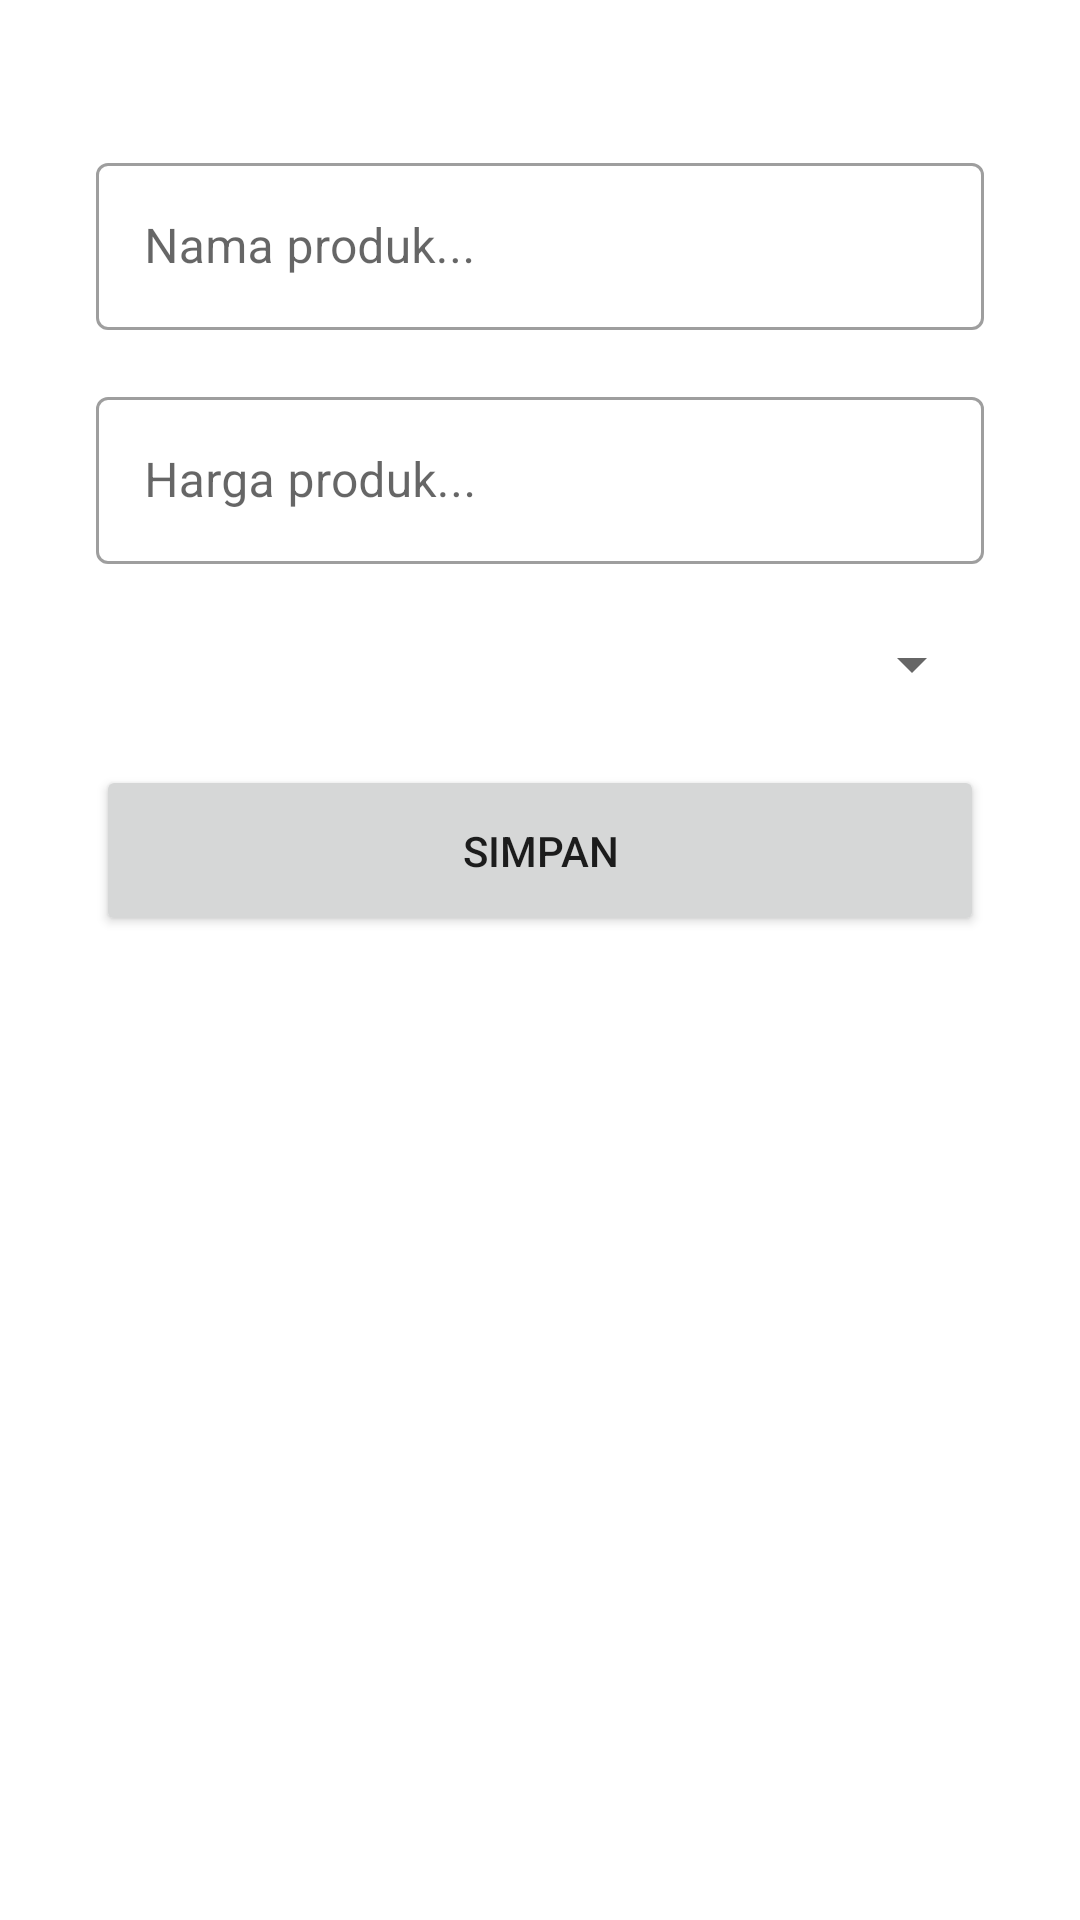

Produce the Android XML layout that renders to this screen, including the resource entries it uses.
<!-- AndroidManifest.xml: application theme Theme.UKLkasir -->
<!-- res/layout/activity_edit_item.xml -->
<?xml version="1.0" encoding="utf-8"?>
<LinearLayout xmlns:android="http://schemas.android.com/apk/res/android"
    xmlns:app="http://schemas.android.com/apk/res-auto"
    xmlns:tools="http://schemas.android.com/tools"
    android:layout_width="match_parent"
    android:layout_height="match_parent"
    tools:context="Edit.EditItemActivity"
    android:orientation="vertical"
    android:padding="32dp">

    <com.google.android.material.textfield.TextInputLayout
        android:layout_width="match_parent"
        android:layout_height="wrap_content"
        android:layout_marginTop="16dp"
        app:hintEnabled="true"
        style="@style/Widget.MaterialComponents.TextInputLayout.OutlinedBox"
        app:hintTextAppearance="@style/TextAppearance.AppCompat">

    <com.google.android.material.textfield.TextInputEditText
            android:id="@+id/namaProduk"
            android:layout_width="match_parent"
            android:layout_height="wrap_content"
            android:hint="Nama produk..."
            android:inputType="text"/>

    </com.google.android.material.textfield.TextInputLayout>

<com.google.android.material.textfield.TextInputLayout
        android:layout_width="match_parent"
        android:layout_height="wrap_content"
        android:layout_marginTop="16dp"
        app:hintEnabled="true"
        style="@style/Widget.MaterialComponents.TextInputLayout.OutlinedBox"
        app:hintTextAppearance="@style/TextAppearance.AppCompat">

    <com.google.android.material.textfield.TextInputEditText
            android:id="@+id/hargaProduk"
            android:layout_width="match_parent"
            android:layout_height="wrap_content"
            android:hint="Harga produk..."
            android:inputType="number"/>

</com.google.android.material.textfield.TextInputLayout>
    <Spinner
        android:id="@+id/pilihTipe"
        android:layout_width="match_parent"
        android:layout_height="35dp"
        android:layout_marginTop="16dp"
        android:entries="@array/jenis_array" />

    <Button
        android:id="@+id/simpan"
        android:layout_width="match_parent"
        android:layout_height="57dp"
        android:layout_gravity="center"
        android:text="simpan"
        android:layout_marginTop="16dp"/>

</LinearLayout>
<!-- resources referenced by this layout -->
<resources>
  <style name="Theme.UKLkasir" parent="Theme.MaterialComponents.DayNight.DarkActionBar">
          
          <item name="colorPrimary">@color/purple_500</item>
          <item name="colorPrimaryVariant">@color/purple_700</item>
          <item name="colorOnPrimary">@color/white</item>
          
          <item name="colorSecondary">@color/teal_200</item>
          <item name="colorSecondaryVariant">@color/teal_700</item>
          <item name="colorOnSecondary">@color/black</item>
          
          <item name="android:statusBarColor">?attr/colorPrimaryVariant</item>
          
      </style>
  <!-- not gathered from this repository: default colours our renderer supplied (Android Studio template values) -->
  <color name="purple_500">#FF6200EE</color>
  <color name="purple_700">#FF3700B3</color>
  <color name="teal_200">#FF03DAC5</color>
  <color name="teal_700">#FF018786</color>
  <color name="black">#FF000000</color>
  <color name="white">#FFFFFFFF</color>
</resources>
